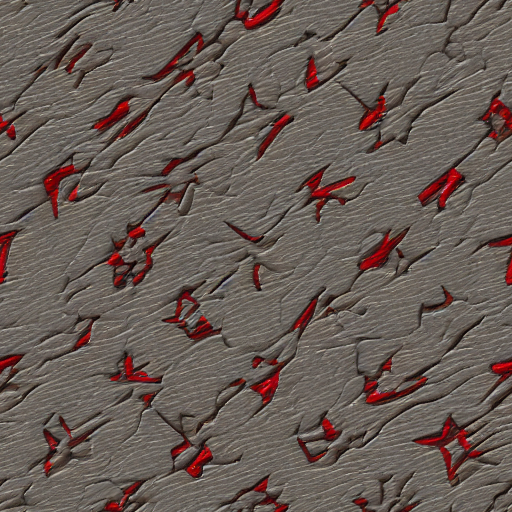
Generation parameters embedded in this image by AUTOMATIC1111 Stable Diffusion web UI or a fork of it (Forge, ...) (PNG 'parameters' text chunk):
game texture 512 of a low contrast wallpaper in an old arcade
Steps: 20, Sampler: DDIM, CFG scale: 7, Seed: 705527027, Size: 512x512, Model hash: cc6cb27103